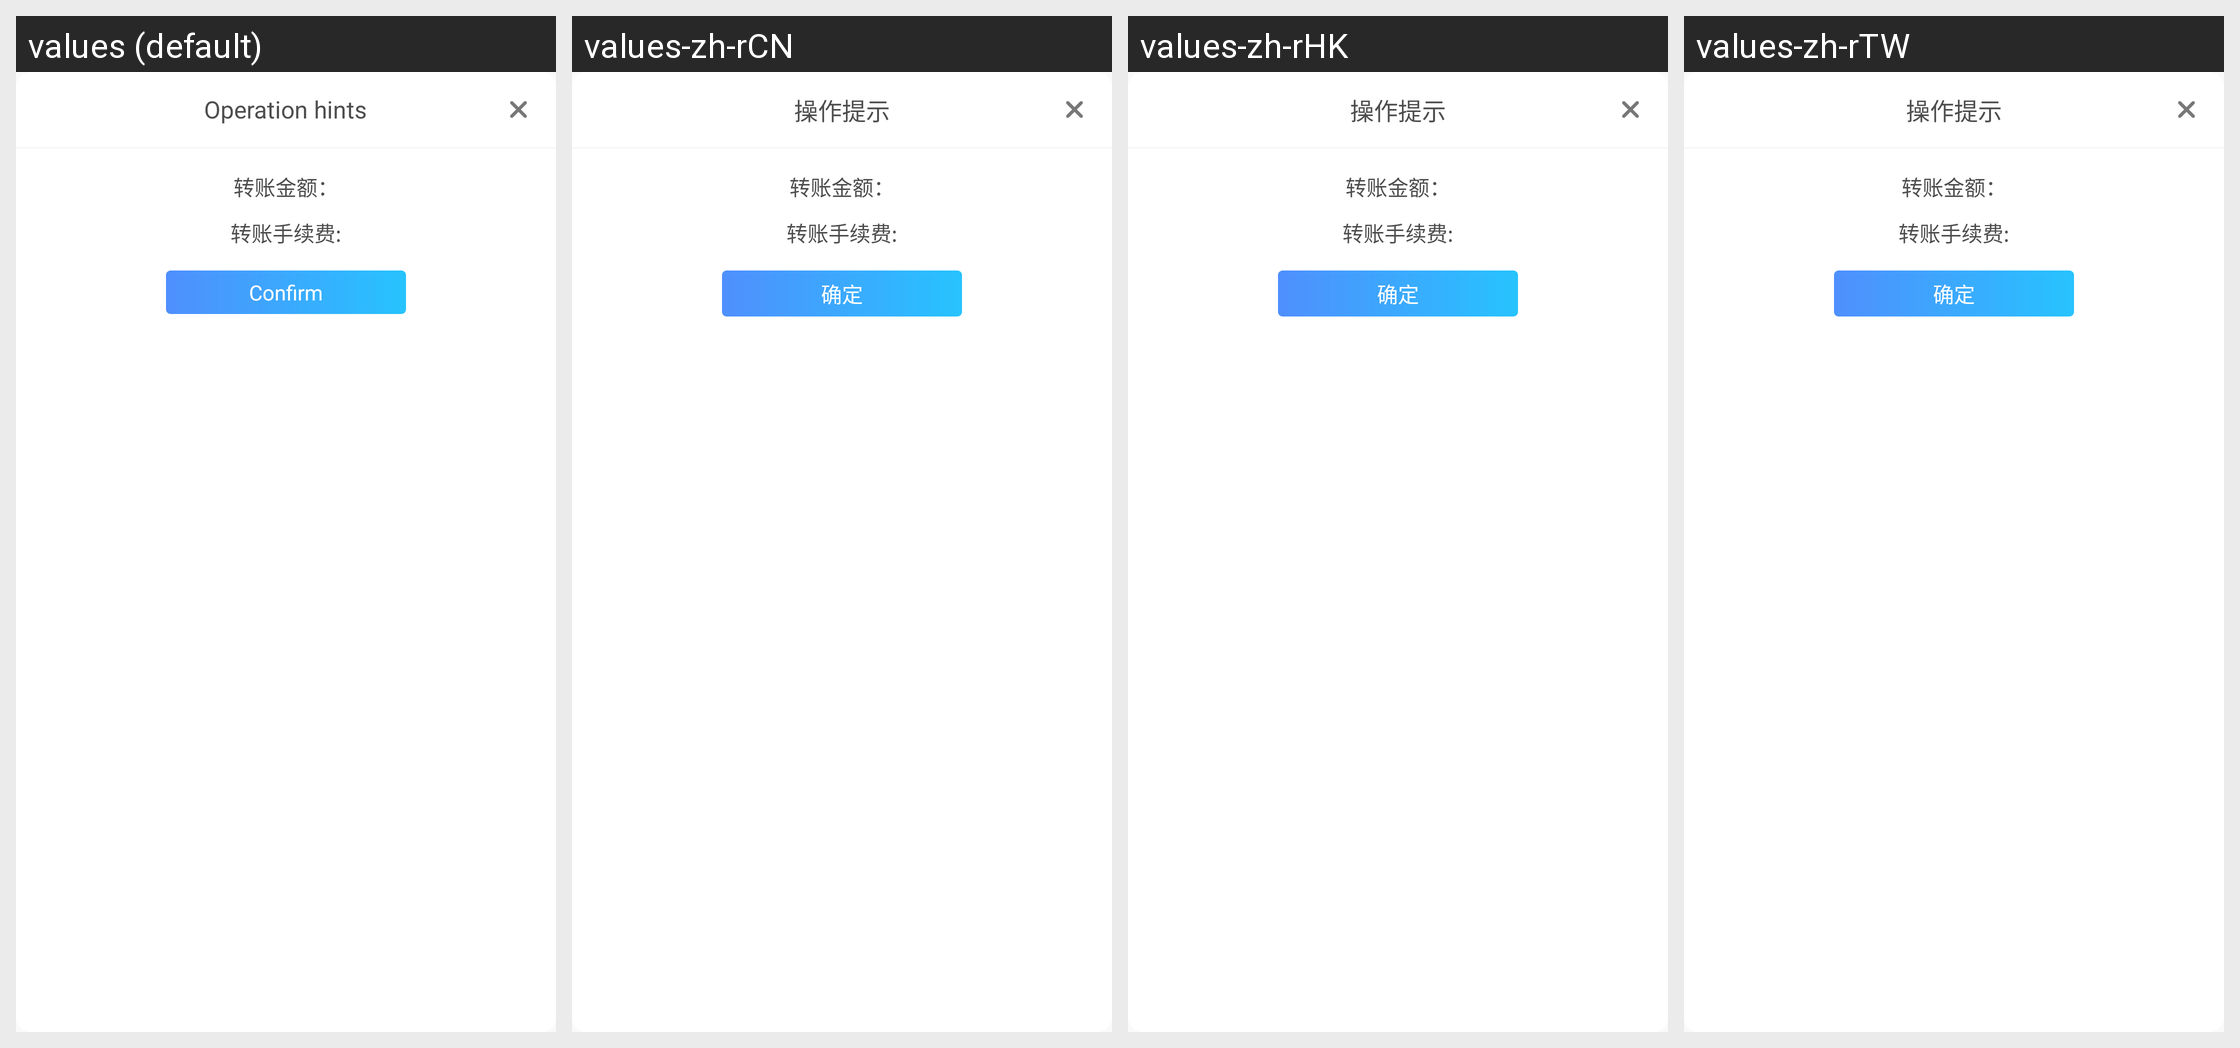

The Android screen above is rendered under several locales of the same app. Produce the string resources it draws, with the default and per-locale values.
Android screen res/layout/confirm_xn_deposit_node.xml rendered under 4 locales, left to right: values (default), values-zh-rCN, values-zh-rHK, values-zh-rTW. Device: Nexus 5 (rendered at 1080×1920; each locale shown at half size, 540×960, under a caption strip naming it); theme immersivemode.
Other locales in the repository, not shown: values-en-rGB.
Strings drawn on this screen, with the default value and each locale's value (text and hints the layout hard-codes, and strings that could not be matched under every locale, appear in the picture but are not listed):

operationHints
  values: Operation hints
  values-zh-rCN: 操作提示
  values-zh-rHK: 操作提示
  values-zh-rTW: 操作提示

bds_deposit_amount
  values: 转账金额：
  values-zh-rCN: 转账金额：
  values-zh-rHK: 转账金额：
  values-zh-rTW: 转账金额：

bds_fee_transef
  values: 转账手续费:
  values-zh-rCN: 转账手续费:  [not translated; the default value is used]
  values-zh-rHK: 转账手续费:  [not translated; the default value is used]
  values-zh-rTW: 转账手续费:  [not translated; the default value is used]

confirm
  values: Confirm
  values-zh-rCN: 确定
  values-zh-rHK: 确定
  values-zh-rTW: 确定
